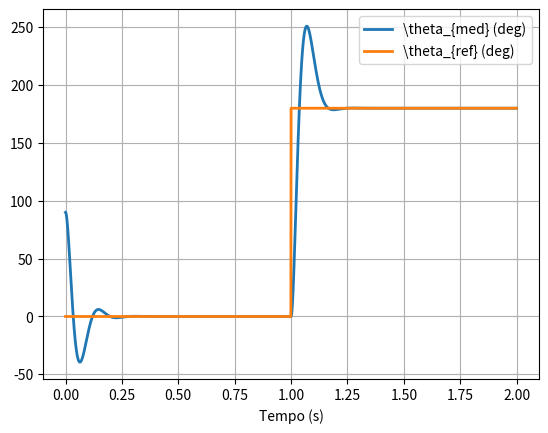
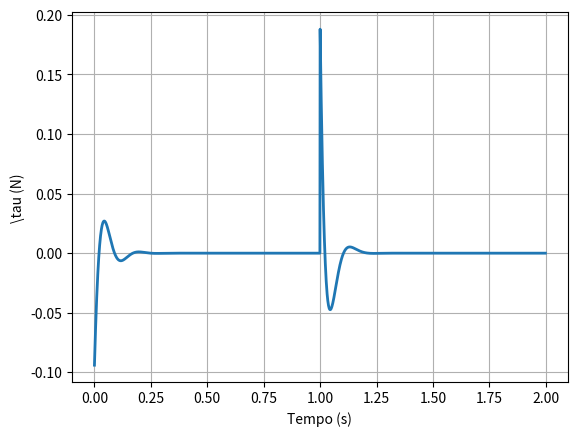

These charts were generated, in order, by the following Python code:
# -*- coding: utf-8 -*-
"""
Created on Thu Sep  3 21:42:45 2020

@author: Luiz Renato
"""

"""
Esse codigo simula o comportamento pendulo invertido
"""
# Importando bibliotecas
from scipy.integrate import odeint
from numpy import zeros, ones, arange, pi, sin
from random import uniform
import matplotlib.pyplot as plt


# Definindo dinamica da planta
def din_pend(y, t, tau):
    # Parametros da planta
    m = 0.007  # kg
    L = 0.0475  # m
    g = 9.81  # m/s^2

    x1, x2 = y
    # Dinamica do pendulo
    x2p = 1/(m*L**2)*tau - g/L*sin(x1)
    return [x2, x2p]


# Parametros de simulacao
Ta = 1e-3  # intervalo de amostragem
Tsim = 2  # tempo de simulacao
kend = int(Tsim/Ta)

# scopes
tau = zeros(kend)  # % de duty cycle
thetap = zeros(kend)  # velocidade angular do motor
theta = zeros(kend)  # posicao angular real do motor
e = zeros(kend)  # erro de rastreamento
theta_ref = zeros(kend)

# Condicao inicial
theta[0] = -90*pi/180  # rad

# Parametros calculados do compensaador
Kbarra = 0.059848518741575596
abarra = -0.98064906
bbarra = -0.91191794

# Loop
for k in range(kend-1):
    theta_ref[k] = -180*pi/180
    # Modifica referencia apos 1 s
    if k*Ta >= 1:
        theta_ref[k] = 0*pi/180

    # Calculo do erro de rastreamento
    e[k] = theta_ref[k]-theta[k]

    # Calculo da acao de controlev  XXX MODIFICAR XXX
    tau[k] = -bbarra*tau[k-1] + Kbarra * (e[k] + abarra*e[k-1])

    # Limitando acao de controle
    tau[k] = min(tau[k], 2)  # sup
    tau[k] = max(tau[k], -2)  # inf

    # Evoluindo a din. da planta
    x0 = [theta[k] + pi, thetap[k]]   # condicao inicial
    sol = odeint(din_pend, x0, [0.0, Ta], args=(tau[k],))
    theta[k + 1] = sol[:, 0][-1] - pi
    thetap[k+1] = sol[:, 1][-1]


# Plotando resultados
fig1 = plt.figure()
plt.plot(arange(0, Tsim, Ta), theta*180/pi+180, lw=2, label=r'\theta_{med} (deg)')
theta_ref[-1]=theta_ref[-2]
plt.plot(arange(0, Tsim, Ta), theta_ref*180/pi*ones(kend)+180, lw=2, label=r'\theta_{ref} (deg)')
plt.xlabel('Tempo (s)')
plt.legend()
plt.grid(True)

fig2 = plt.figure()
plt.plot(arange(0, Tsim-Ta, Ta), tau[0:-1], lw=2)
plt.xlabel('Tempo (s)')
plt.ylabel(r'\tau (N)')
plt.grid(True)

plt.show()